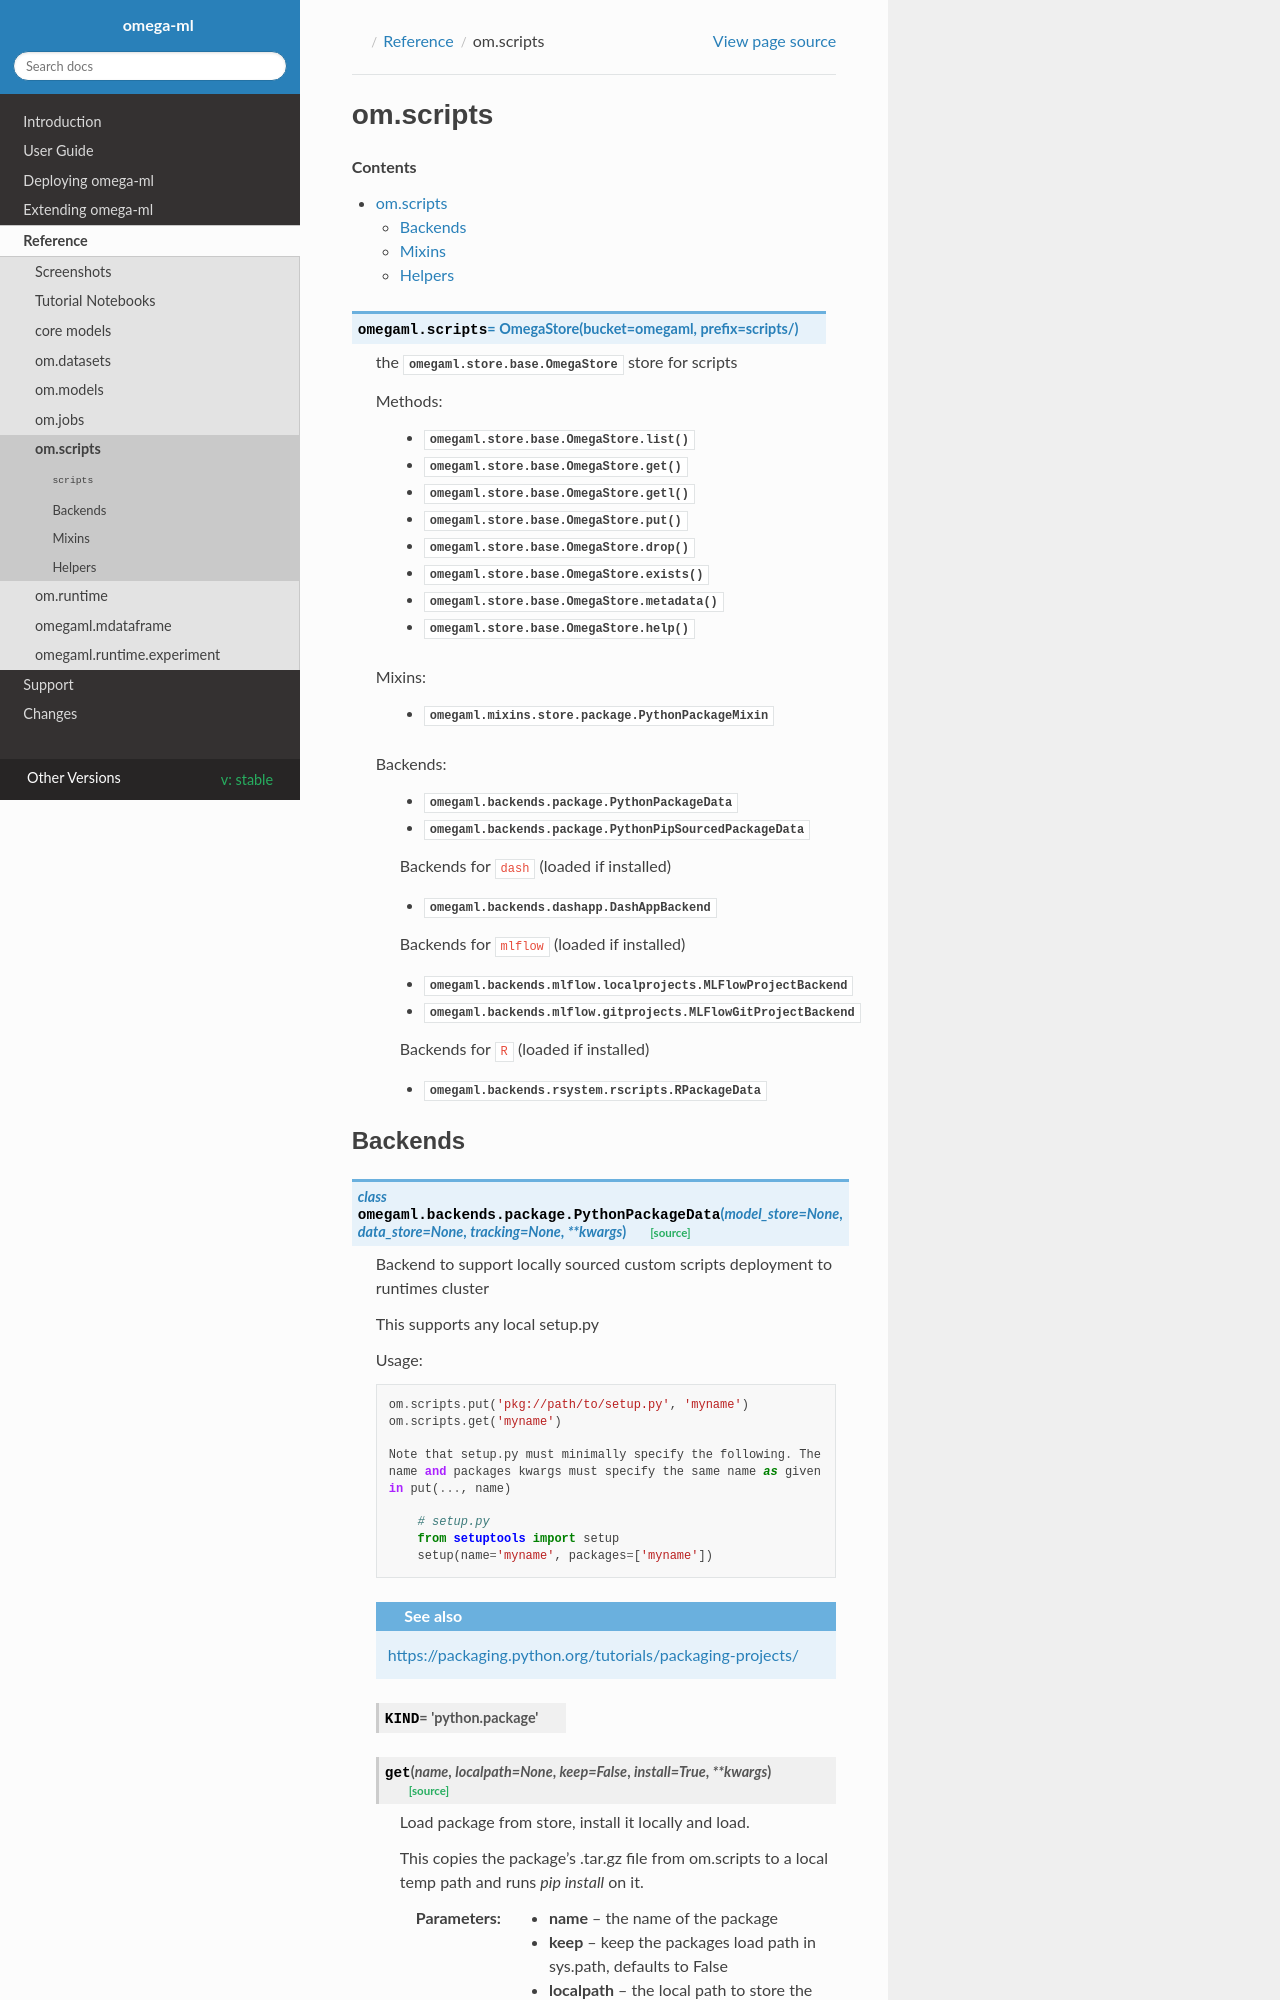

repository: omegaml/omegaml · page: stable/reference/scripts.html · generator: sphinx

om.scripts
==========

.. contents::

.. autodata:: omegaml.scripts

    Methods:

        - :py:meth:`omegaml.store.base.OmegaStore.list`
        - :py:meth:`omegaml.store.base.OmegaStore.get`
        - :py:meth:`omegaml.store.base.OmegaStore.getl`
        - :py:meth:`omegaml.store.base.OmegaStore.put`
        - :py:meth:`omegaml.store.base.OmegaStore.drop`
        - :py:meth:`omegaml.store.base.OmegaStore.exists`
        - :py:meth:`omegaml.store.base.OmegaStore.metadata`
